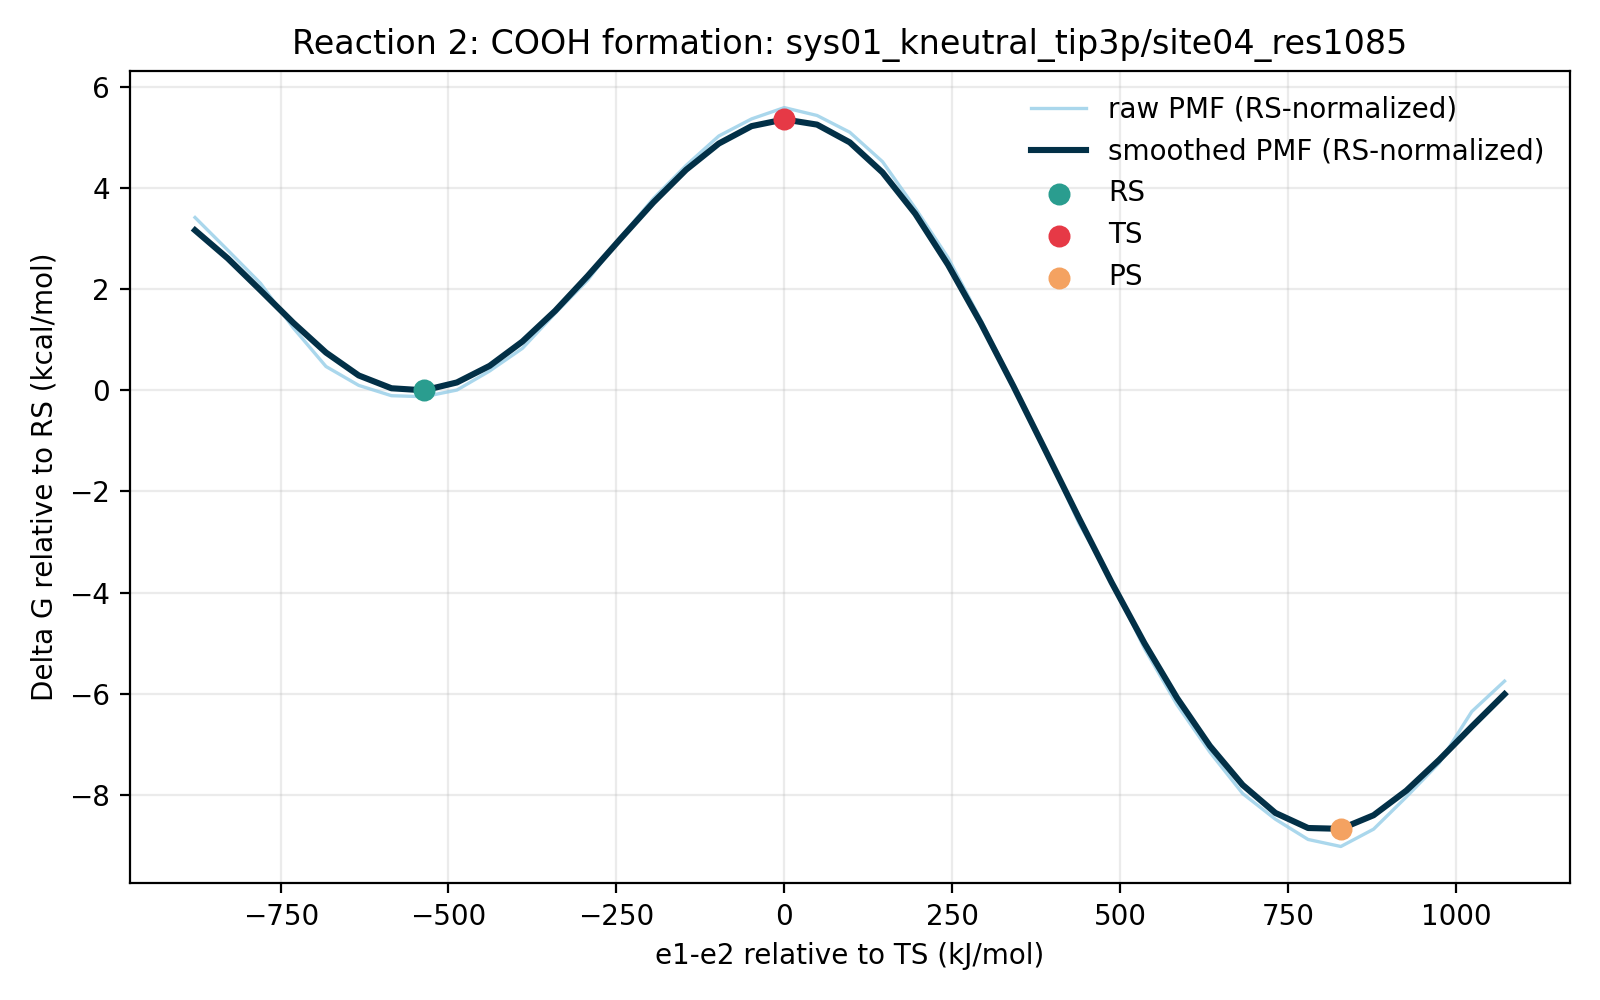

Source data for this figure (header and first rows):
e1_minus_e2_kj_mol, e1_minus_e2_centered_kj_mol, raw_pmf_kj_mol, smoothed_pmf_kj_mol, raw_pmf_rs_normalized_kj_mol, smoothed_pmf_rs_normalized_kj_mol, raw_pmf_kcal_mol, smoothed_pmf_kcal_mol, raw_pmf_rs_normalized_kcal_mol, smoothed_pmf_rs_normalized_kcal_mol, rs_reference_y_kj_mol, coordinate_origin_kj_mol
-997.4, -877.4, 14.83, 13.78, 14.31, 13.25, 3.545, 3.292, 3.419, 3.166, 0.5268, -120
-948.7, -828.7, 12.13, 11.45, 11.6, 10.92, 2.898, 2.736, 2.772, 2.61, 0.5268, -120
-899.9, -779.9, 9.382, 8.806, 8.855, 8.28, 2.242, 2.105, 2.116, 1.979, 0.5268, -120
-851.2, -731.2, 5.7, 6.12, 5.173, 5.593, 1.362, 1.463, 1.236, 1.337, 0.5268, -120
-802.4, -682.4, 2.501, 3.654, 1.974, 3.127, 0.5977, 0.8733, 0.4718, 0.7474, 0.5268, -120
-753.7, -633.7, 0.9371, 1.758, 0.4103, 1.231, 0.224, 0.4202, 0.09805, 0.2943, 0.5268, -120
-704.9, -584.9, 0.08216, 0.6981, -0.4447, 0.1713, 0.01964, 0.1668, -0.1063, 0.04094, 0.5268, -120
-656.2, -536.2, 0.0, 0.5268, -0.5268, 0.0, 0.0, 0.1259, -0.1259, 0.0, 0.5268, -120
-607.4, -487.4, 0.5502, 1.18, 0.02338, 0.653, 0.1315, 0.282, 0.005587, 0.1561, 0.5268, -120
-558.7, -438.7, 2.13, 2.555, 1.603, 2.028, 0.5091, 0.6107, 0.3832, 0.4848, 0.5268, -120
-509.9, -390, 4.001, 4.565, 3.475, 4.039, 0.9564, 1.091, 0.8305, 0.9653, 0.5268, -120
-461.2, -341.2, 6.902, 7.105, 6.375, 6.578, 1.65, 1.698, 1.524, 1.572, 0.5268, -120
-412.5, -292.5, 9.661, 10.01, 9.134, 9.484, 2.309, 2.393, 2.183, 2.267, 0.5268, -120
-363.7, -243.7, 13.19, 13.08, 12.66, 12.55, 3.152, 3.126, 3.026, 3, 0.5268, -120
-315, -195, 16.4, 16.08, 15.88, 15.55, 3.92, 3.843, 3.795, 3.717, 0.5268, -120
-266.2, -146.2, 19.14, 18.78, 18.61, 18.25, 4.575, 4.489, 4.449, 4.363, 0.5268, -120
-217.5, -97.49, 21.58, 20.95, 21.05, 20.43, 5.157, 5.008, 5.032, 4.882, 0.5268, -120
-168.7, -48.74, 22.99, 22.39, 22.46, 21.87, 5.495, 5.352, 5.369, 5.226, 0.5268, -120
-120, 0.0, 23.93, 22.95, 23.4, 22.42, 5.719, 5.485, 5.593, 5.36, 0.5268, -120
-71.25, 48.74, 23.28, 22.52, 22.75, 21.99, 5.563, 5.382, 5.437, 5.256, 0.5268, -120
-22.5, 97.49, 21.89, 21.05, 21.36, 20.52, 5.231, 5.031, 5.105, 4.905, 0.5268, -120
26.24, 146.2, 19.45, 18.56, 18.93, 18.03, 4.649, 4.436, 4.523, 4.31, 0.5268, -120
74.99, 195, 15.6, 15.14, 15.08, 14.61, 3.729, 3.619, 3.603, 3.493, 0.5268, -120
123.7, 243.7, 11.51, 10.93, 10.98, 10.4, 2.751, 2.611, 2.625, 2.486, 0.5268, -120
172.5, 292.5, 6.377, 6.097, 5.85, 5.571, 1.524, 1.457, 1.398, 1.331, 0.5268, -120
221.2, 341.2, 0.9778, 0.8644, 0.4509, 0.3376, 0.2337, 0.2066, 0.1078, 0.08068, 0.5268, -120
270, 390, -4.529, -4.577, -5.056, -5.104, -1.082, -1.094, -1.208, -1.22, 0.5268, -120
318.7, 438.7, -10.47, -10.05, -11, -10.58, -2.503, -2.402, -2.629, -2.528, 0.5268, -120
367.5, 487.4, -15.22, -15.38, -15.75, -15.91, -3.639, -3.676, -3.765, -3.802, 0.5268, -120
416.2, 536.2, -20.84, -20.4, -21.36, -20.93, -4.98, -4.875, -5.106, -5.001, 0.5268, -120
464.9, 584.9, -25.51, -24.95, -26.04, -25.48, -6.097, -5.963, -6.223, -6.089, 0.5268, -120
513.7, 633.7, -29.42, -28.91, -29.94, -29.43, -7.031, -6.909, -7.157, -7.035, 0.5268, -120
562.4, 682.4, -32.84, -32.13, -33.37, -32.66, -7.85, -7.68, -7.976, -7.806, 0.5268, -120
611.2, 731.2, -34.97, -34.45, -35.5, -34.98, -8.358, -8.233, -8.484, -8.359, 0.5268, -120
659.9, 779.9, -36.65, -35.7, -37.17, -36.22, -8.758, -8.532, -8.884, -8.658, 0.5268, -120
708.7, 828.7, -37.23, -35.77, -37.76, -36.29, -8.898, -8.548, -9.024, -8.674, 0.5268, -120
757.4, 877.4, -35.79, -34.64, -36.32, -35.17, -8.555, -8.279, -8.681, -8.405, 0.5268, -120
806.2, 926.2, -33.13, -32.61, -33.66, -33.13, -7.918, -7.793, -8.044, -7.919, 0.5268, -120
854.9, 974.9, -30.33, -30.07, -30.86, -30.59, -7.249, -7.186, -7.375, -7.312, 0.5268, -120
903.7, 1024, -26.06, -27.31, -26.59, -27.83, -6.228, -6.526, -6.354, -6.652, 0.5268, -120
952.4, 1072, -23.54, -24.62, -24.07, -25.15, -5.626, -5.884, -5.752, -6.01, 0.5268, -120
